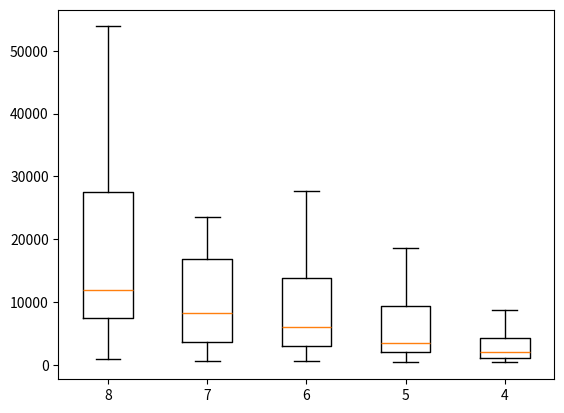

The script that saved this image:
# Import libraries
import matplotlib.pyplot as plt
import numpy as np
set28 = "27471,27450,52593,4546,11078,102436,1587,10095,955,4349,94672,5517,25758,47049,18016877,27231,11882,7482,52051,3643,36938,34231,1628,12150,7707,3010,22636,13208,9086,38512,15348,14082,11648,16136,9319,7459,10609,9525,24734084,10320,8267,15904,7342,6650,40207,53868,3022,26570,5380"
set27 = "1191,6205,119613,6516,6189,6796,599,5535,21493,9040,19828,1867,12976,15757,2053,5482,9731,36892,78300,64238,3305,3622,8295,41128,99145,12423,23067,6529,3930,1609,5106,17130,9017,1240,41639,8291,23550,8306,10522,2666,6876,2151,8783,1354,9225,1126,8155,20252,2840,6151"
set26 = "727,22537,9847,6400,2601,4358,19322,13606,3281,3259,22919,12785,5116,7821,1420,4426,6955,1803,27729,14299,7318,1425,30012,19830,5904,2533,5182,4936,7777,4563,16626,2156,18781,2790,2943,13842,5856,22587,6160,783,1481383,5793,7252,9321,1911,4477,8773,578,2863,22534"
set25 = "4707,23170,2648,3523,4588,571,2813,1913,458,9401,2586,44532,3285,13433,1270,3112,2556,1511,11804,12412,40990,1593,1303,3636,9468,2757,1995,22377,1917,625,4338,10277,2989,18644,28956,1270,850,4880,6030,11026,1012,3034,2505,4631,6428,2578,6257,4412,13005,2730"
set24 = "1549,438,1864,3091,483,1423,2758,3790,7119,721,4212,1510,847,2344,5221,1153,1021,3509,1055,3289,4348,17502,4829,870,4803,385,1978,2852,542,766,12413,2788,2632,6008,1192,1847,1445,1609,382,1016,5479,8724,1404,6027,396,2175,832,5846,6368,2671"
set38 = "8533,22069,188990,9572,16862,6658,22279,11300,4074,129943,22170,1285,10523,13216,3447,22770,146492,234147,6869,190294,4074,7663,1182393,19887,5876,7514,9359,71620,4767,16517,22810,1019547,22065,72256,25699,20416,20781,192032,21510,9602,19834025,1193,30161,15131,4708,38172,27086,2440,72281,6254"
set37 = "12206,1082,2880,22030,45870,14766,4171,8907,5130,3601,4084,1580,8090,26281,3783,2701,11639,31527,3909,9879,2478,3113,5413,16852,4579,16730,12206,4971,9380,86842,27586,98260,7256,61413,10288,36427,3744,12488,8072,11332,25741,12143,1456777,7618,2430,3443,1550,22868,2373"
set36 = "10409,6152,3486,41726,1507,10672,18539,27863,3365,5310,122626,1305,4325,739,35015,18850,10331,3537,207,3165,11673,1689,5431,20451,23276,1335,7065,1779,6895,2122,7680,4957,6288,4133,1669,939,5993,5054,4231,11411,8697,1583,6776,1299,7918,42472,2777,1234,5352,1925"
set35 = "1897,9445,4160,4709,454,24906,2473,10157,3177,2370,16211,1265,9736,13530,6698,2277,1388,5137,15559,3005,4117,7457,2971,2240,2605,4681,5484,1320,7094,2118,2774,24736,782,1645,5878,2359,12945,1068,385,1532,7731,5822,970,8789,3034,7079,2317,3580,5275,874"
set34 = "3481,1699,1700,586,336,1899,2788,444,392,1709,788,4584,557,1640,4182,419,249,383,3233,968,645,4974,148039,333,820,511,1150,715,2224,654,5614,452,783,2851,1001,927,317,641,505,1427,703,6454,188,744,5897,728,1025,222,2049,3002"
ress =  {8:[27471,27450,52593,4546,11078,102436,1587,10095,955,4349,94672,5517,25758,47049,18016877,27231,11882,7482,52051,3643,36938,34231,1628,12150,7707,3010,22636,13208,9086,38512,15348,14082,11648,16136,9319,7459,10609,9525,24734084,10320,8267,15904,7342,6650,40207,53868,3022,26570,5380],
         7:[1191,6205,119613,6516,6189,6796,599,5535,21493,9040,19828,1867,12976,15757,2053,5482,9731,36892,78300,64238,3305,3622,8295,41128,99145,12423,23067,6529,3930,1609,5106,17130,9017,1240,41639,8291,23550,8306,10522,2666,6876,2151,8783,1354,9225,1126,8155,20252,2840,6151],
         6:[727,22537,9847,6400,2601,4358,19322,13606,3281,3259,22919,12785,5116,7821,1420,4426,6955,1803,27729,14299,7318,1425,30012,19830,5904,2533,5182,4936,7777,4563,16626,2156,18781,2790,2943,13842,5856,22587,6160,783,1481383,5793,7252,9321,1911,4477,8773,578,2863,22534],
         5:[4707,23170,2648,3523,4588,571,2813,1913,458,9401,2586,44532,3285,13433,1270,3112,2556,1511,11804,12412,40990,1593,1303,3636,9468,2757,1995,22377,1917,625,4338,10277,2989,18644,28956,1270,850,4880,6030,11026,1012,3034,2505,4631,6428,2578,6257,4412,13005,2730],
         4:[1549,438,1864,3091,483,1423,2758,3790,7119,721,4212,1510,847,2344,5221,1153,1021,3509,1055,3289,4348,17502,4829,870,4803,385,1978,2852,542,766,12413,2788,2632,6008,1192,1847,1445,1609,382,1016,5479,8724,1404,6027,396,2175,832,5846,6368,2671]}


info = "11423,803975,7430,20578,34086,45022,13309,45102,6127,9418,9210,11373,16201,4749,31879,75459,3701,9701,1784,18376,21435,13368,10762,10340,54059,3431,4550,2039,6895,21564,134375,18134,6447,10652,12067,167478,12917,6343,42380,6029,6961,3274,18501,16261,12987,83174,3260,5545,"


labels, data = ress.keys(), ress.values()

plt.boxplot(data,sym='')
plt.xticks(range(1, len(labels) + 1), labels)
plt.show()
# Creating plot

# plt.boxplot(ress)

# # show plot
# plt.show()
